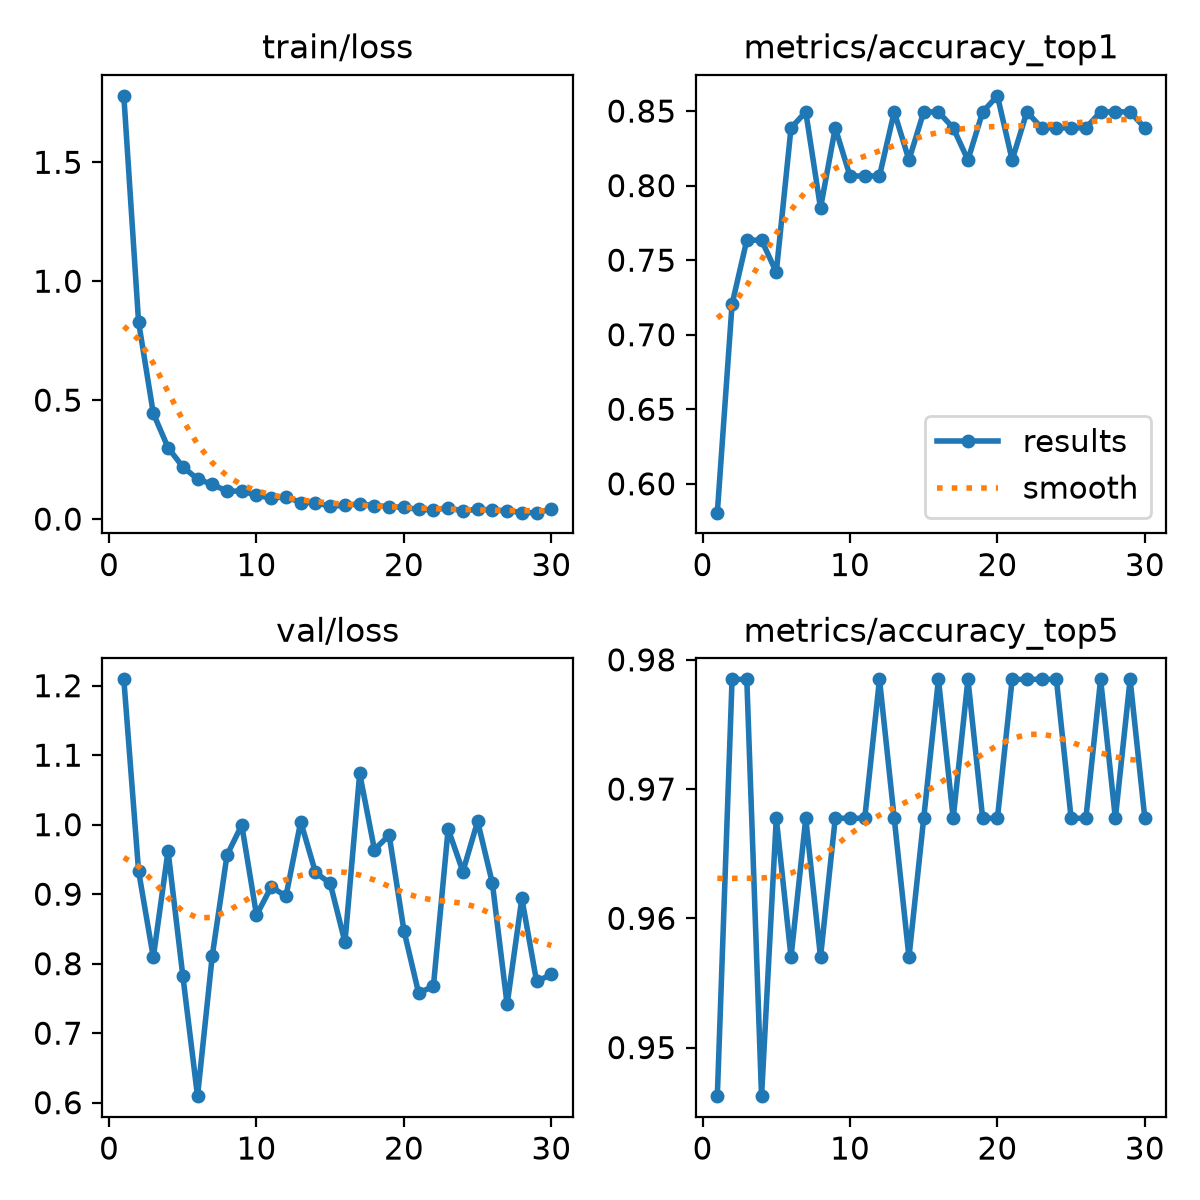

The table this chart was drawn from, first rows:
epoch, time, train/loss, metrics/accuracy_top1, metrics/accuracy_top5, val/loss, lr/pg0, lr/pg1, lr/pg2
1, 115.3, 1.779, 0.5806, 0.9462, 1.209, 0.0002527, 0.0002527, 0.0002527
2, 229.7, 0.8292, 0.7204, 0.9785, 0.9336, 0.0004923, 0.0004923, 0.0004923
3, 344.2, 0.4444, 0.7634, 0.9785, 0.809, 0.0007149, 0.0007149, 0.0007149
4, 456.8, 0.3003, 0.7634, 0.9462, 0.9623, 0.0006929, 0.0006929, 0.0006929
5, 570.2, 0.2194, 0.7419, 0.9677, 0.7829, 0.0006675, 0.0006675, 0.0006675
6, 683.4, 0.1686, 0.8387, 0.957, 0.6094, 0.0006421, 0.0006421, 0.0006421
7, 797.2, 0.1457, 0.8495, 0.9677, 0.8115, 0.0006167, 0.0006167, 0.0006167
8, 910.3, 0.1172, 0.785, 0.957, 0.9562, 0.0005914, 0.0005914, 0.0005914
9, 1024, 0.1177, 0.8387, 0.9677, 0.9995, 0.000566, 0.000566, 0.000566
10, 1138, 0.1009, 0.8065, 0.9677, 0.8699, 0.0005406, 0.0005406, 0.0005406
11, 1252, 0.08692, 0.8065, 0.9677, 0.9105, 0.0005152, 0.0005152, 0.0005152
12, 1365, 0.09434, 0.8065, 0.9785, 0.8972, 0.0004899, 0.0004899, 0.0004899
13, 1477, 0.06922, 0.8495, 0.9677, 1.004, 0.0004645, 0.0004645, 0.0004645
14, 1591, 0.06946, 0.8172, 0.957, 0.9313, 0.0004391, 0.0004391, 0.0004391
15, 1704, 0.05311, 0.8495, 0.9677, 0.9155, 0.0004137, 0.0004137, 0.0004137
16, 1815, 0.05871, 0.8495, 0.9785, 0.8309, 0.0003883, 0.0003883, 0.0003883
17, 1926, 0.0635, 0.8387, 0.9677, 1.074, 0.000363, 0.000363, 0.000363
18, 2038, 0.05636, 0.8172, 0.9785, 0.9641, 0.0003376, 0.0003376, 0.0003376
19, 2149, 0.05281, 0.8495, 0.9677, 0.985, 0.0003122, 0.0003122, 0.0003122
20, 2268, 0.04874, 0.8602, 0.9677, 0.8477, 0.0002868, 0.0002868, 0.0002868
21, 2382, 0.0406, 0.8172, 0.9785, 0.7575, 0.0002615, 0.0002615, 0.0002615
22, 2511, 0.03833, 0.8495, 0.9785, 0.7677, 0.0002361, 0.0002361, 0.0002361
23, 2629, 0.04828, 0.8387, 0.9785, 0.9938, 0.0002107, 0.0002107, 0.0002107
24, 2745, 0.03282, 0.8387, 0.9785, 0.9326, 0.0001853, 0.0001853, 0.0001853
25, 2858, 0.04257, 0.8387, 0.9677, 1.005, 0.00016, 0.00016, 0.00016
26, 2994, 0.03738, 0.8387, 0.9677, 0.9158, 0.0001346, 0.0001346, 0.0001346
27, 3121, 0.0353, 0.8495, 0.9785, 0.7413, 0.0001092, 0.0001092, 0.0001092
28, 3245, 0.02712, 0.8495, 0.9677, 0.8939, 8.3821e-05, 8.3821e-05, 8.3821e-05
29, 3370, 0.02698, 0.8495, 0.9785, 0.7744, 5.8444e-05, 5.8444e-05, 5.8444e-05
30, 3495, 0.04234, 0.8387, 0.9677, 0.7845, 3.3067e-05, 3.3067e-05, 3.3067e-05
